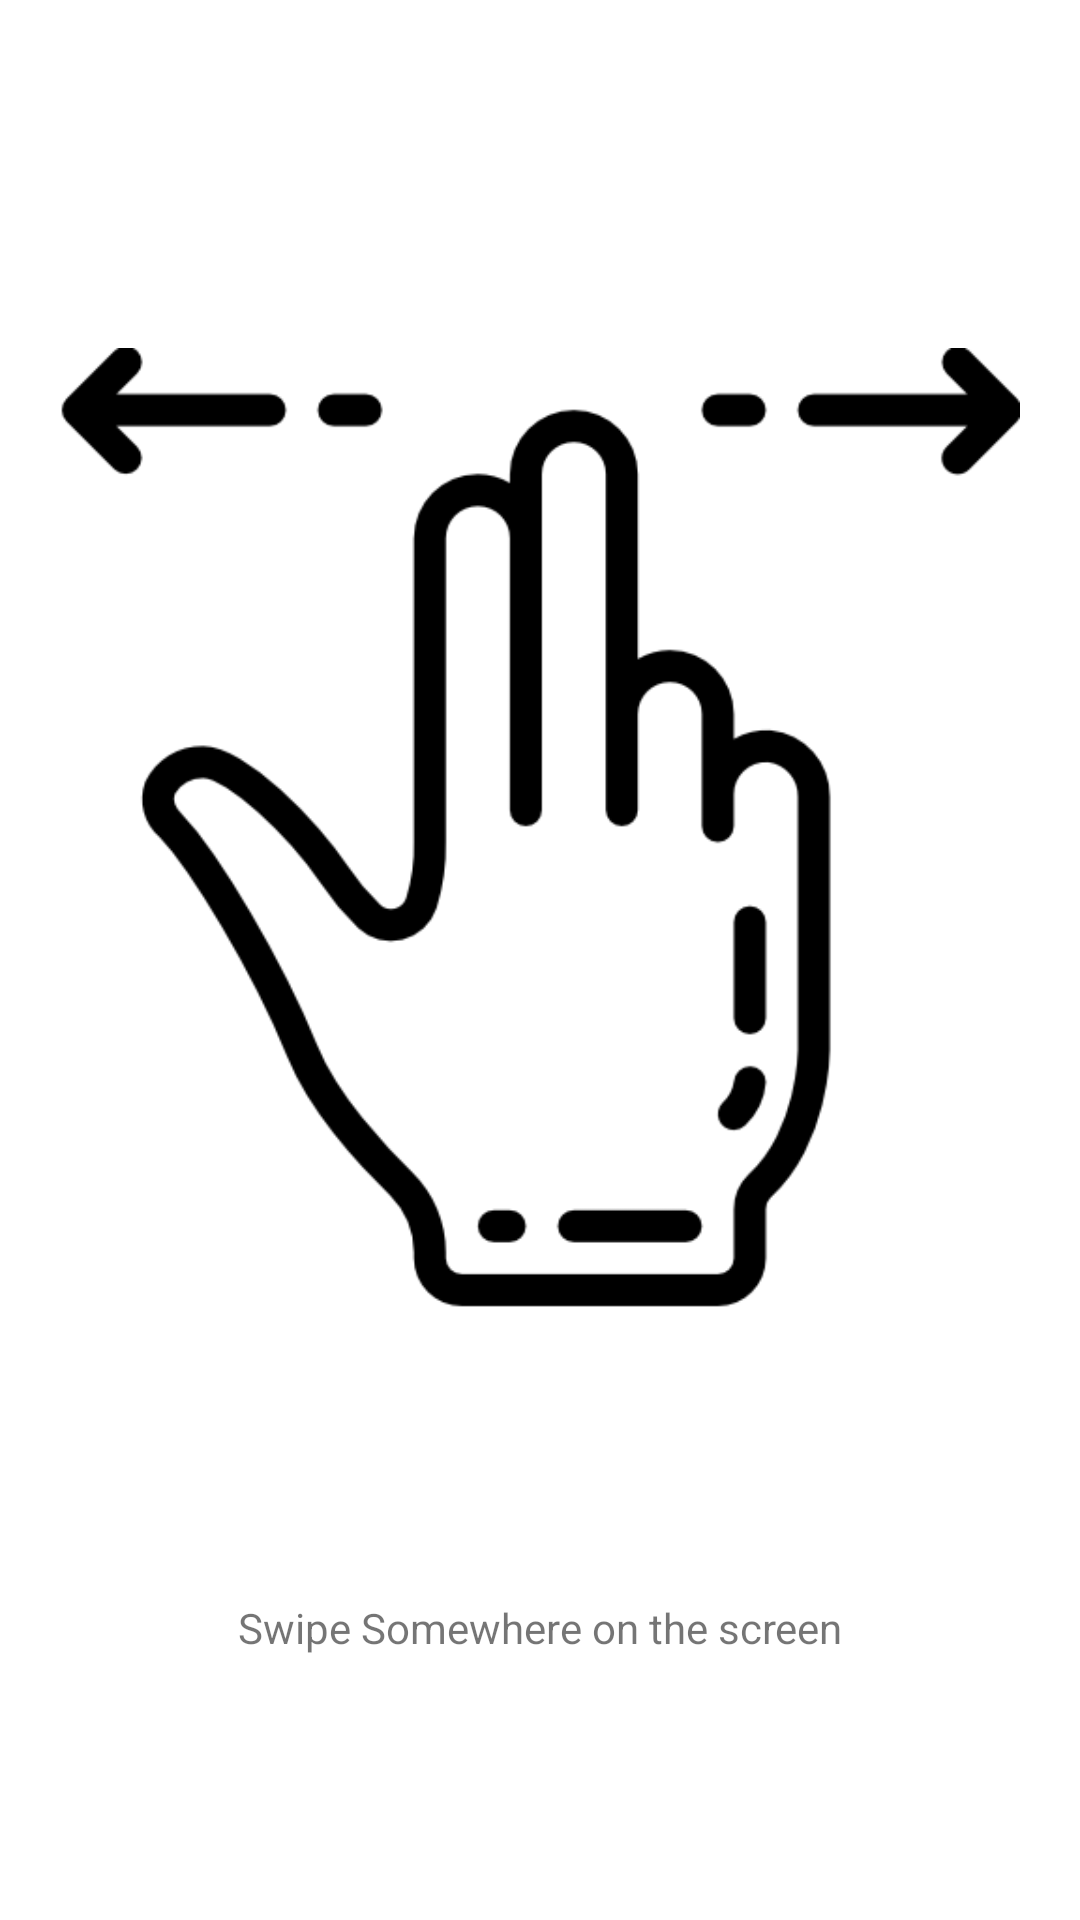

Layout XML and referenced resources for this Android screen:
<!-- AndroidManifest.xml: application theme Theme.GestureScreenshot -->
<!-- res/layout/activity_main.xml -->
<?xml version="1.0" encoding="utf-8"?>
<androidx.constraintlayout.widget.ConstraintLayout xmlns:android="http://schemas.android.com/apk/res/android"
    xmlns:app="http://schemas.android.com/apk/res-auto"
    xmlns:tools="http://schemas.android.com/tools"
    android:layout_width="match_parent"
    android:layout_height="match_parent"
    tools:context=".MainActivity">

    <ImageView
        android:layout_width="wrap_content"
        android:layout_height="wrap_content"
        android:padding="20dp"
        android:id="@+id/imageView"
        android:src="@drawable/swipe"
        app:layout_constraintLeft_toLeftOf="parent"
        app:layout_constraintRight_toRightOf="parent"
        app:layout_constraintTop_toTopOf="parent" />

    <TextView
        android:layout_width="wrap_content"
        android:layout_height="wrap_content"
        android:text="@string/text_view"
        android:id="@+id/test1"
        app:layout_constraintBottom_toBottomOf="@id/imageView"
        app:layout_constraintLeft_toLeftOf="parent"
        app:layout_constraintRight_toRightOf="parent"
         />

</androidx.constraintlayout.widget.ConstraintLayout>
<!-- resources referenced by this layout -->
<resources>
  <!-- drawable swipe: png bitmap (drawable-v24, 16766 bytes) -->
  <string name="text_view">Swipe Somewhere on the screen</string>
  <style name="Theme.GestureScreenshot" parent="Theme.MaterialComponents.DayNight.DarkActionBar">
          
          <item name="colorPrimary">@color/purple_500</item>
          <item name="colorPrimaryVariant">@color/purple_700</item>
          <item name="colorOnPrimary">@color/white</item>
          
          <item name="colorSecondary">@color/teal_200</item>
          <item name="colorSecondaryVariant">@color/teal_700</item>
          <item name="colorOnSecondary">@color/black</item>
          
          <item name="android:statusBarColor" tools:targetApi="l">?attr/colorPrimaryVariant</item>
          
      </style>
  <!-- not gathered from this repository: default colours our renderer supplied (Android Studio template values) -->
  <color name="purple_500">#FF6200EE</color>
  <color name="purple_700">#FF3700B3</color>
  <color name="teal_200">#FF03DAC5</color>
  <color name="teal_700">#FF018786</color>
  <color name="black">#FF000000</color>
  <color name="white">#FFFFFFFF</color>
</resources>
